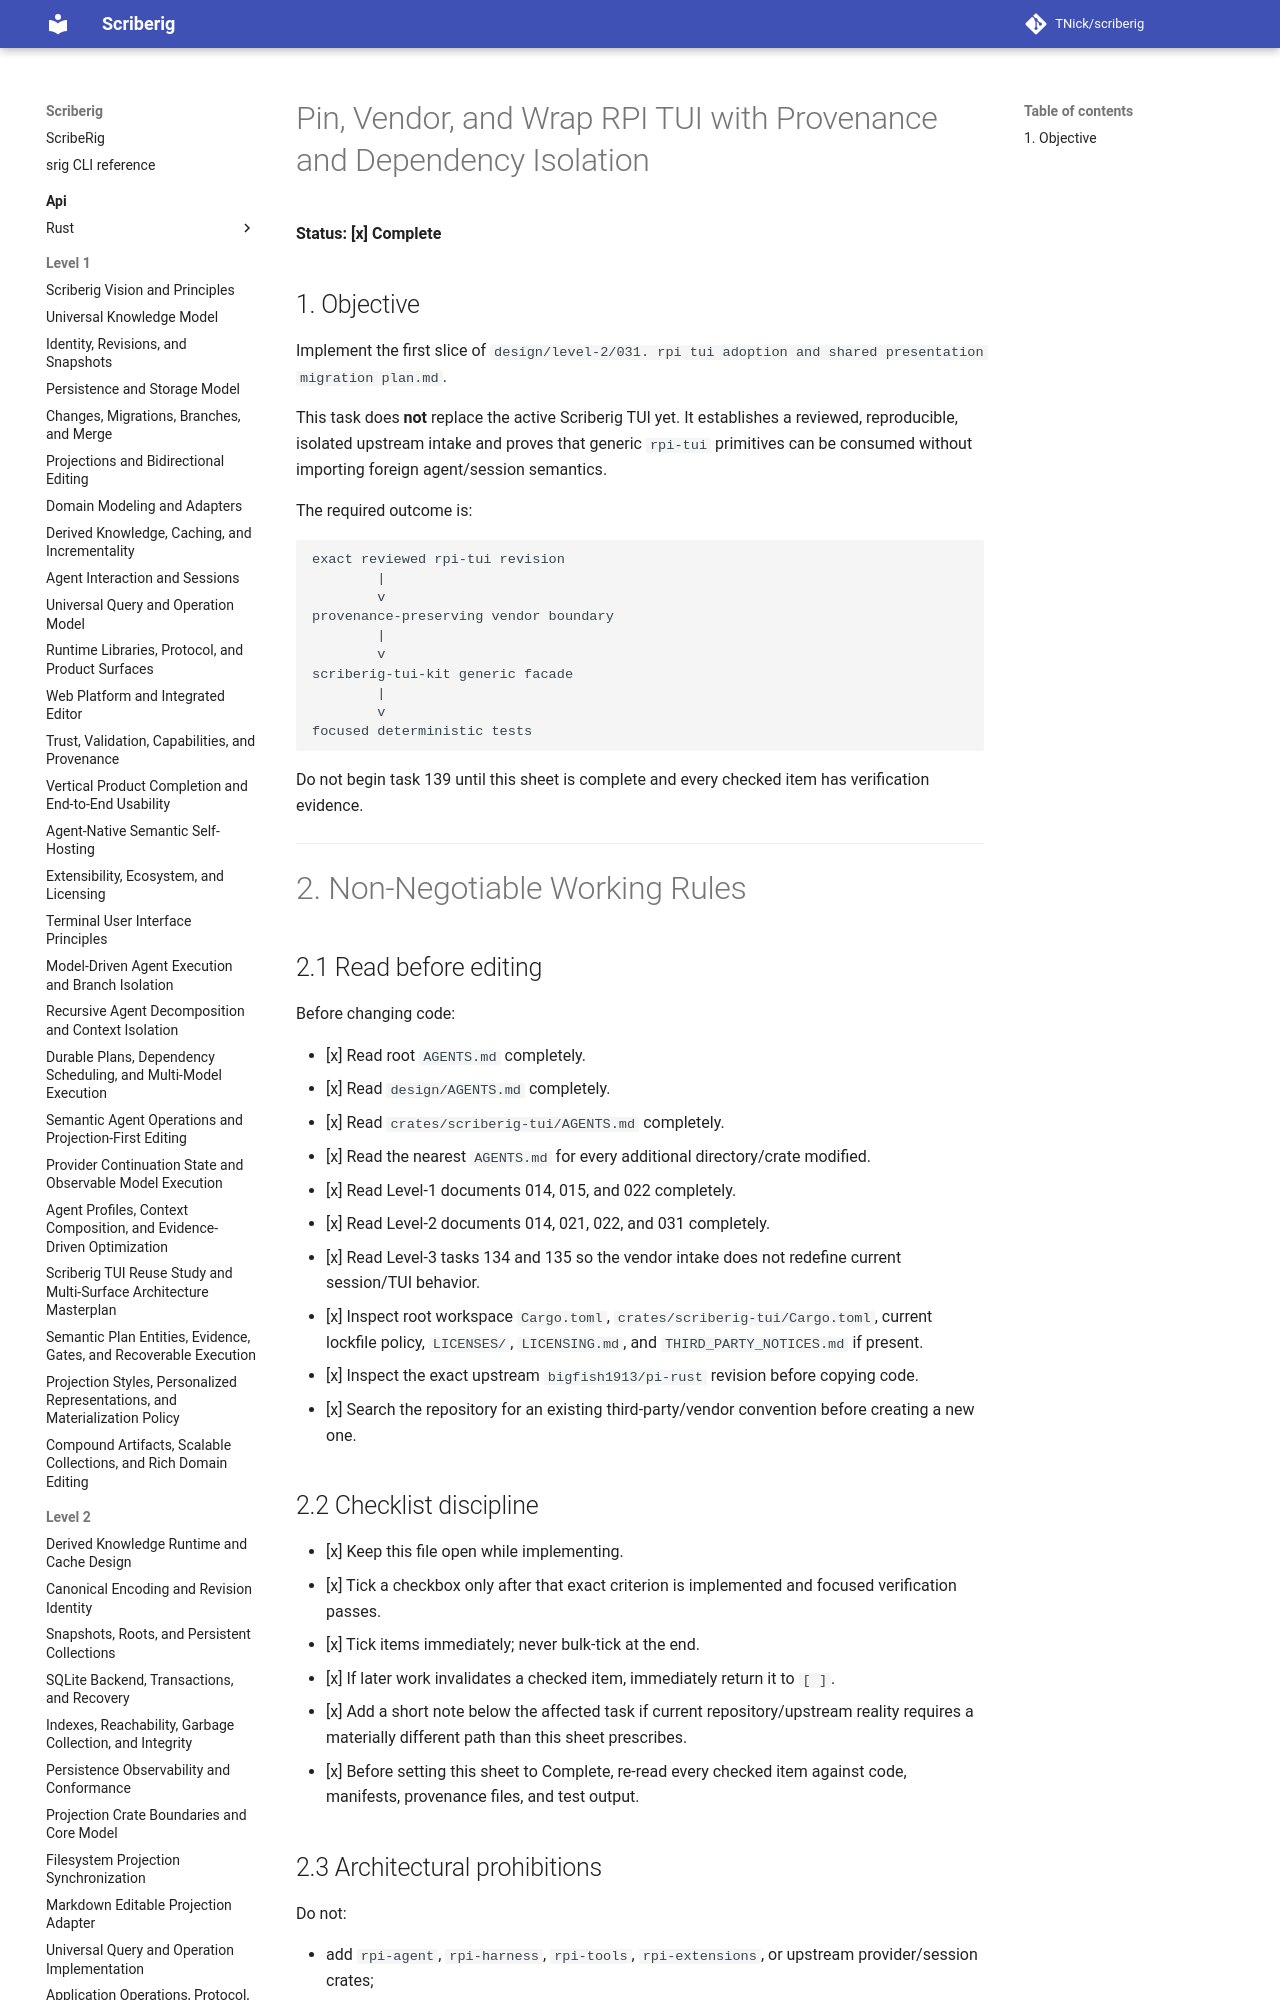

repository: TNick/scriberig · page: level-3/138. pin vendor and wrap rpi tui with provenance and dependency isolation/index.html · generator: mkdocs

# Pin, Vendor, and Wrap RPI TUI with Provenance and Dependency Isolation

**Status: [x] Complete**

## 1. Objective

Implement the first slice of `design/level-2/031. rpi tui adoption and shared presentation migration plan.md`.

This task does **not** replace the active Scriberig TUI yet. It establishes a reviewed, reproducible, isolated upstream intake and proves that generic `rpi-tui` primitives can be consumed without importing foreign agent/session semantics.

The required outcome is:

```text
exact reviewed rpi-tui revision
        |
        v
provenance-preserving vendor boundary
        |
        v
scriberig-tui-kit generic facade
        |
        v
focused deterministic tests
```

Do not begin task 139 until this sheet is complete and every checked item has verification evidence.

---

# 2. Non-Negotiable Working Rules

## 2.1 Read before editing

Before changing code:

- [x] Read root `AGENTS.md` completely.
- [x] Read `design/AGENTS.md` completely.
- [x] Read `crates/scriberig-tui/AGENTS.md` completely.
- [x] Read the nearest `AGENTS.md` for every additional directory/crate modified.
- [x] Read Level-1 documents 014, 015, and 022 completely.
- [x] Read Level-2 documents 014, 021, 022, and 031 completely.
- [x] Read Level-3 tasks 134 and 135 so the vendor intake does not redefine current session/TUI behavior.
- [x] Inspect root workspace `Cargo.toml`, `crates/scriberig-tui/Cargo.toml`, current lockfile policy, `LICENSES/`, `LICENSING.md`, and `THIRD_PARTY_NOTICES.md` if present.
- [x] Inspect the exact upstream `bigfish1913/pi-rust` revision before copying code.
- [x] Search the repository for an existing third-party/vendor convention before creating a new one.
